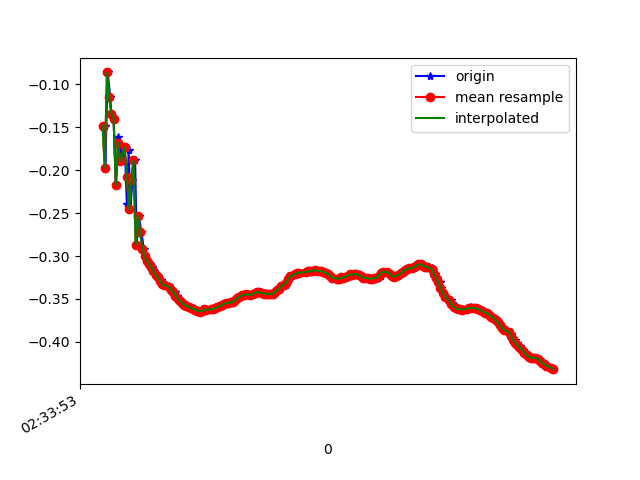

The file beside this chart, header and first rows:
1617762834158, 458470790768518, -0.14827394, -6.0486913, 7.709174
1617762834165, 458470809999288, -0.1971, -6.056, 7.703
1617762834187, 458470829230058, -0.0861, -6.065, 7.697
1617762834209, 458470848460828, -0.1148, -6.022, 7.731
1617762834221, 458470867691598, -0.135, -6.148, 7.63
1617762834240, 458470886922368, -0.1398, -6.105, 7.665
1617762834261, 458470906153138, -0.2175, -6.166, 7.614
1617762834284, 458470925383908, -0.1619, -6.137, 7.639
1617762834299, 458470944614678, -0.174, -6.091, 7.675
1617762834316, 458470963845448, -0.1892, -6.207, 7.581
1617762834341, 458470983076218, -0.1731, -6.165, 7.616
1617762834360, 458471002306988, -0.2388, -6.181, 7.601
1617762834377, 458471021537758, -0.1765, -6.145, 7.632
1617762834392, 458471040768528, -0.2458, -6.117, 7.652
1617762834411, 458471059999298, -0.2115, -6.23, 7.562
1617762834435, 458471079230068, -0.1885, -6.183, 7.601
1617762834449, 458471098460838, -0.2866, -6.197, 7.586
1617762834468, 458471117691608, -0.2529, -6.275, 7.524
1617762834492, 458471136922378, -0.2724, -6.256, 7.538
1617762834514, 458471156153148, -0.2913, -6.255, 7.539
1617762834526, 458471175383918, -0.3004, -6.247, 7.545
1617762834545, 458471194614688, -0.3058, -6.238, 7.552
1617762834569, 458471213845458, -0.3089, -6.229, 7.56
1617762834591, 458471233076228, -0.3133, -6.219, 7.568
1617762834602, 458471252306998, -0.318, -6.211, 7.574
1617762834621, 458471271537768, -0.3221, -6.203, 7.58
1617762834641, 458471290768538, -0.3249, -6.194, 7.587
1617762834666, 458471309999308, -0.3277, -6.183, 7.596
1617762834678, 458471329230078, -0.3297, -6.171, 7.606
1617762834697, 458471348460848, -0.3327, -6.162, 7.613
1617762834716, 458471367691618, -0.3342, -6.154, 7.62
1617762834743, 458471386922388, -0.3353, -6.146, 7.626
1617762834754, 458471406153158, -0.3367, -6.137, 7.633
1617762834773, 458471425383928, -0.3395, -6.128, 7.64
1617762834798, 458471444614698, -0.3421, -6.119, 7.647
1617762834816, 458471463845468, -0.3461, -6.112, 7.653
1617762834830, 458471483076238, -0.3497, -6.105, 7.658
1617762834849, 458471502307008, -0.3525, -6.097, 7.664
1617762834874, 458471521537778, -0.3549, -6.088, 7.672
1617762834895, 458471540768548, -0.3567, -6.079, 7.678
1617762834906, 458471559999318, -0.358, -6.071, 7.685
1617762834925, 458471579369483, -0.3591, -6.064, 7.69
1617762834946, 458471598600253, -0.3607, -6.059, 7.694
1617762834969, 458471617831023, -0.3613, -6.052, 7.699
1617762834983, 458471637061793, -0.3626, -6.043, 7.706
1617762835001, 458471656292563, -0.3637, -6.036, 7.712
1617762835020, 458471675523333, -0.3646, -6.031, 7.716
1617762835044, 458471694754103, -0.3647, -6.025, 7.721
1617762835059, 458471713984873, -0.3633, -6.016, 7.727
1617762835078, 458471733215643, -0.3622, -6.007, 7.735
1617762835099, 458471752446413, -0.3625, -5.998, 7.742
1617762835120, 458471771677183, -0.3621, -5.992, 7.747
1617762835135, 458471790907953, -0.3622, -5.988, 7.75
1617762835154, 458471810138723, -0.3617, -5.984, 7.752
1617762835176, 458471829369493, -0.3606, -5.98, 7.756
1617762835198, 458471848600263, -0.3597, -5.974, 7.76
1617762835211, 458471867831033, -0.3581, -5.968, 7.765
1617762835230, 458471887061803, -0.3571, -5.962, 7.769
1617762835253, 458471906292573, -0.3554, -5.957, 7.774
1617762835274, 458471925523343, -0.3551, -5.951, 7.779
1617762835287, 458471944754113, -0.3546, -5.945, 7.782
... 152 more rows
